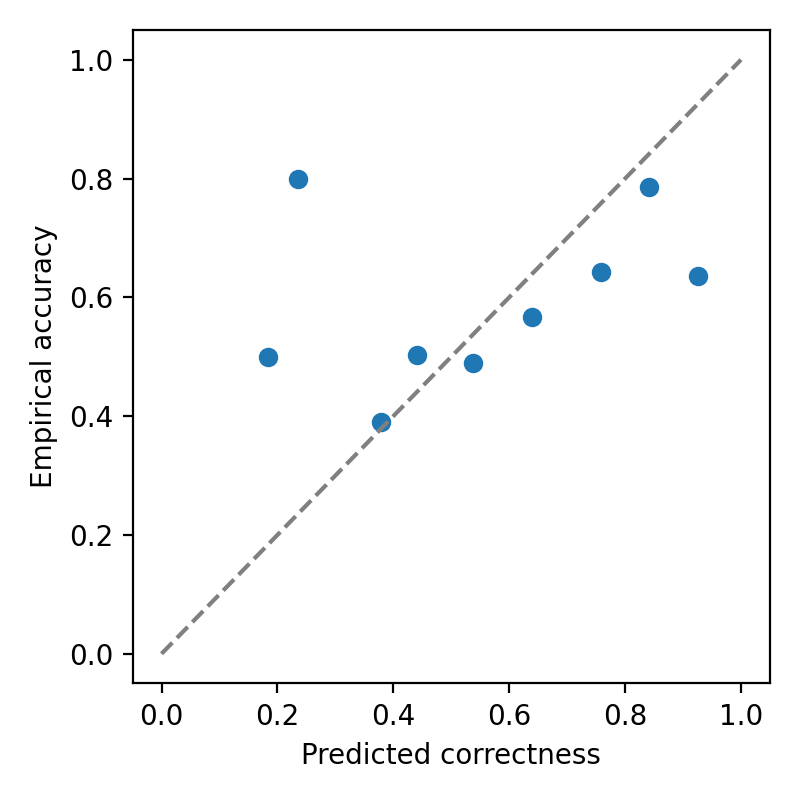

The table this chart was drawn from, first rows:
lo, hi, n, mean_conf, accuracy
0.1, 0.2, 2, 0.1835, 0.5
0.2, 0.3, 5, 0.2354, 0.8
0.3, 0.4, 113, 0.3792, 0.3894
0.4, 0.5, 294, 0.4411, 0.5034
0.5, 0.6, 137, 0.537, 0.4891
0.6, 0.7, 30, 0.6395, 0.5667
0.7, 0.8, 14, 0.7584, 0.6429
0.8, 0.9, 14, 0.8412, 0.7857
0.9, 1.0, 11, 0.9252, 0.6364
